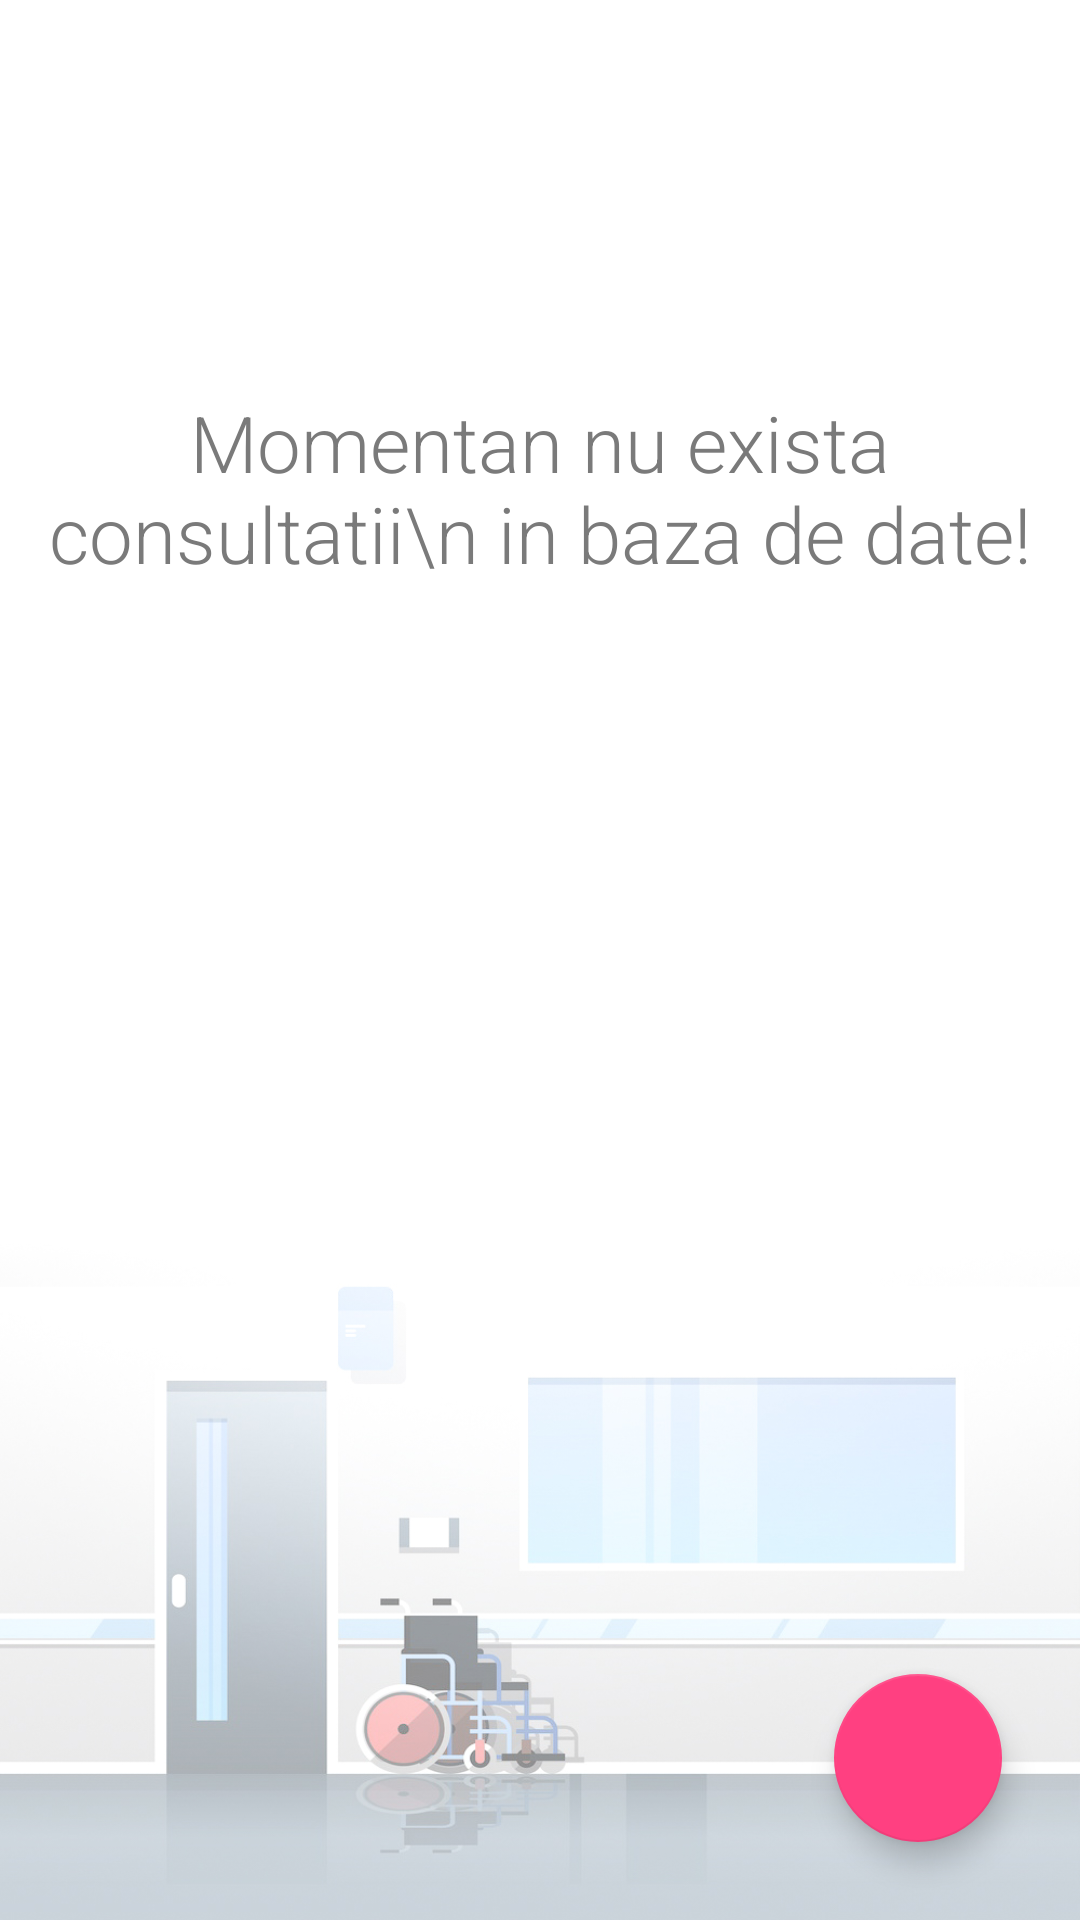

The Android layout XML behind this screen, and the referenced resources:
<!-- AndroidManifest.xml: application theme AppTheme -->
<!-- res/layout/activity_consultatii.xml -->
<?xml version="1.0" encoding="utf-8"?>

<android.support.design.widget.CoordinatorLayout
    android:id="@+id/consultatii_coordinator_layout"

    xmlns:android="http://schemas.android.com/apk/res/android"
    xmlns:app="http://schemas.android.com/apk/res-auto"
    xmlns:tools="http://schemas.android.com/tools"

    android:layout_width="match_parent"
    android:layout_height="match_parent"
    tools:context=".Activities.Activity_Consultatii"

    android:background="@drawable/homepage_consultatii"

    android:layout_gravity="top"
    android:orientation="vertical"
    android:padding="10dp">

    <RelativeLayout
        xmlns:android="http://schemas.android.com/apk/res/android"
        xmlns:app="http://schemas.android.com/apk/res-auto"
        xmlns:tools="http://schemas.android.com/tools"
        android:layout_width="match_parent"
        android:layout_height="match_parent"
        app:layout_behavior="@string/appbar_scrolling_view_behavior"
        tools:context=".Activities.Activity_Consultatii"
        >

        <android.support.v7.widget.RecyclerView
            android:id="@+id/consultatii_recycler_view"
            android:layout_width="match_parent"
            android:layout_height="match_parent" />

        <TextView
            android:id="@+id/empty_consultatii_view"
            android:layout_width="wrap_content"
            android:layout_height="wrap_content"
            android:layout_centerHorizontal="true"
            android:layout_marginTop="@dimen/margin_top_no_notes"
            android:fontFamily="sans-serif-light"
            android:textAlignment="center"
            android:text="Momentan nu exista consultatii\n in baza de date!"
            android:textColor="@color/grey"
            android:textSize="@dimen/msg_no_notes" />

    </RelativeLayout>

    <android.support.design.widget.FloatingActionButton
        android:id="@+id/consultatii_fab"
        android:layout_width="wrap_content"
        android:layout_height="wrap_content"
        android:layout_gravity="bottom|end"
        android:layout_margin="@dimen/fab_margin"
        app:srcCompat="@drawable/ic_add_white_24dp" />


</android.support.design.widget.CoordinatorLayout>
<!-- resources referenced by this layout -->
<resources>
  <color name="grey">#7A7A7A</color>
  <dimen name="fab_margin">16dp</dimen>
  <dimen name="margin_top_no_notes">120dp</dimen>
  <dimen name="msg_no_notes">26sp</dimen>
  <!-- drawable homepage_consultatii: jpg bitmap (drawable, 180758 bytes) -->
  <style name="AppTheme" parent="Theme.AppCompat.Light.DarkActionBar">
          
          <item name="colorPrimary">@color/colorPrimary</item>
          <item name="colorPrimaryDark">@color/colorPrimaryDark</item>
          <item name="colorAccent">@color/colorAccent</item>
      </style>
  <color name="colorPrimary">#26A69A</color>
  <color name="colorPrimaryDark">#229186</color>
  <color name="colorAccent">#FF4081</color>
</resources>
